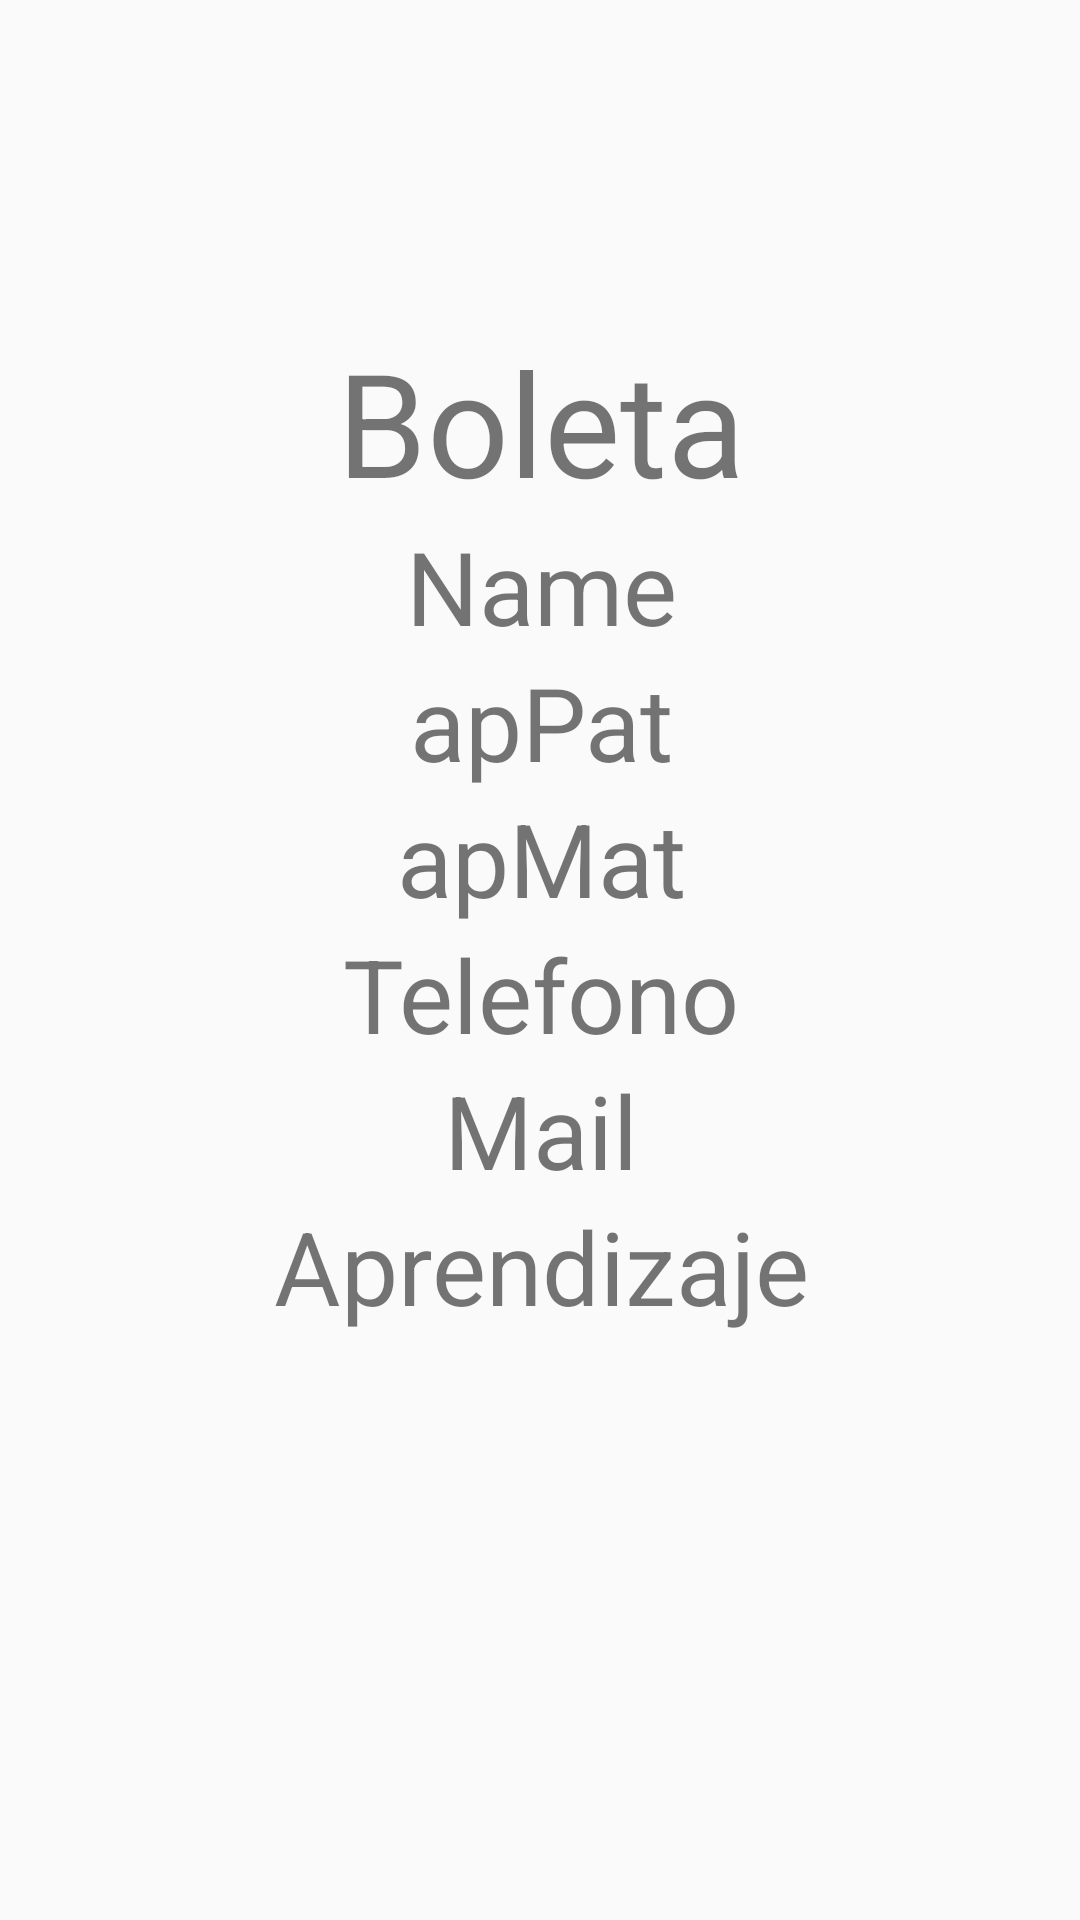

The Android layout XML behind this screen, and the referenced resources:
<!-- AndroidManifest.xml: application theme Synuapp2 -->
<!-- res/layout/activity_profile_asesor.xml -->
<?xml version="1.0" encoding="utf-8"?>
<androidx.constraintlayout.widget.ConstraintLayout xmlns:android="http://schemas.android.com/apk/res/android"
    xmlns:app="http://schemas.android.com/apk/res-auto"
    xmlns:tools="http://schemas.android.com/tools"
    android:layout_width="match_parent"
    android:layout_height="match_parent"
    tools:context=".ProfileAsesor">
    <ScrollView
        android:layout_width="408dp"
        android:layout_height="529dp"
        app:layout_constraintBottom_toBottomOf="parent"
        app:layout_constraintEnd_toEndOf="parent"
        app:layout_constraintStart_toStartOf="parent"
        app:layout_constraintTop_toTopOf="parent"
        app:layout_constraintVertical_bias="0.975">

        <LinearLayout
            android:layout_width="match_parent"
            android:layout_height="wrap_content"
            android:orientation="vertical">

            <TextView
                android:id="@+id/boletaAsesorProfile"
                android:layout_width="match_parent"
                android:layout_height="wrap_content"
                android:text="Boleta"
                android:textAlignment="center"
                android:textSize="48sp" />

            <TextView
                android:id="@+id/nameAsesorProfile"
                android:layout_width="match_parent"
                android:layout_height="wrap_content"
                android:text="Name"
                android:textAlignment="center"
                android:textSize="34sp" />

            <TextView
                android:id="@+id/apPatAsesorProfile"
                android:layout_width="match_parent"
                android:layout_height="wrap_content"
                android:text="apPat"
                android:textAlignment="center"
                android:textSize="34sp" />

            <TextView
                android:id="@+id/apMatAsesorProfile"
                android:layout_width="match_parent"
                android:layout_height="wrap_content"
                android:text="apMat"
                android:textAlignment="center"
                android:textSize="34sp" />

            <TextView
                android:id="@+id/telefonoAsesorProfile"
                android:layout_width="match_parent"
                android:layout_height="wrap_content"
                android:text="Telefono"
                android:textAlignment="center"
                android:textSize="34sp" />

            <TextView
                android:id="@+id/mailAsesorProfile"
                android:layout_width="match_parent"
                android:layout_height="wrap_content"
                android:text="Mail"
                android:textAlignment="center"
                android:textSize="34sp" />

            <TextView
                android:id="@+id/aprendizajeAsesorProfile"
                android:layout_width="match_parent"
                android:layout_height="wrap_content"
                android:text="Aprendizaje"
                android:textAlignment="center"
                android:textSize="34sp" />
        </LinearLayout>
    </ScrollView>
</androidx.constraintlayout.widget.ConstraintLayout>
<!-- resources referenced by this layout -->
<resources>
  <style name="Synuapp2" parent="Theme.AppCompat.Light">
          
          <item name="android:navigationBarColor">@android:color/transparent</item>
          <item name="android:statusBarColor">@android:color/transparent</item>
          <item name="android:windowLightStatusBar">?attr/isLightTheme</item>
      </style>
</resources>
